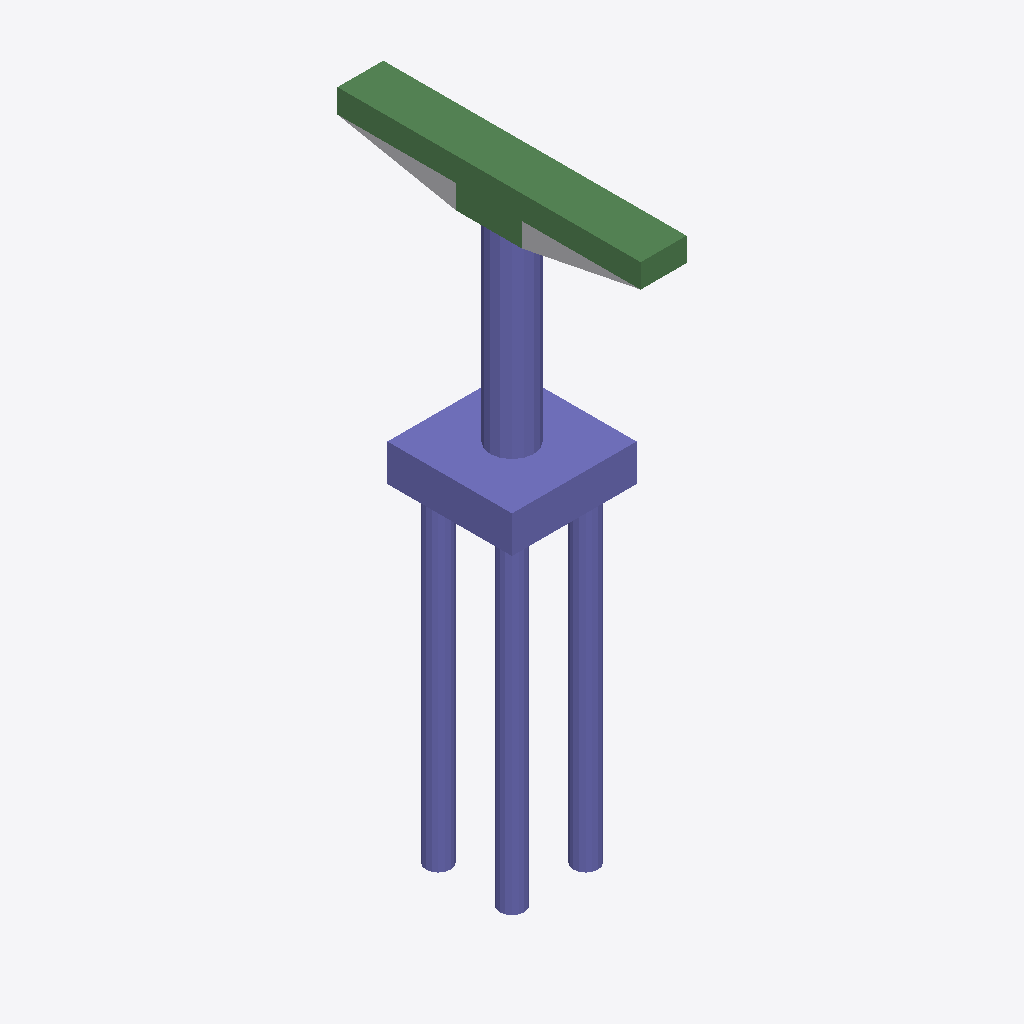
Isometric view of an IFC building model (IFC-SPF (STEP), schema IFC2X3, length unit foot), seen from the south-west, elements coloured by IFC class: 32 columns (violet), 8 beams (green), 1 other element (light grey).
Extent 3.8 m × 9.2 m × 18.5 m (x, y, z). Storeys (2): L1 at 0.00 m; L2 at 3.66 m. Elements (51): 42 IfcColumn, 8 IfcBeam, 1 IfcBuildingElementProxy.

HEADER;
FILE_DESCRIPTION(('ViewDefinition [CoordinationView_V2.0]','RevitIdentifiers [ContentGUID: 1b93e193-8bdf-4909-b613-983d44914a20, VersionGUID: e80d0b55-c8cf-46be-97b9-a308170b12da, NumberOfSaves: 0]','CoordinateReference [CoordinateBase: Shared Coordinates]'),'2;1');
FILE_NAME('M_20_2L_OF_S_Sub_updated.ifc','2026-06-23T02:29:02+05:30',(''),(''),'ODA SDAI 25.12','Autodesk - Revit 27.0.20.10 (ENU) - 27.0.20.10','');
FILE_SCHEMA(('IFC2X3'));
ENDSEC;
DATA;
#27=IFCPROJECT('0Ra_6JYzz92ROJc3sxRhNG',#6,'Project Number',$,$,'Project Name','Project Status',(#22),#5175);
#41=IFCSITE('0Ra_6JYzz92ROJc3sxRhNI',#6,'The site:1246277',$,$,#40,$,$,.ELEMENT.,(42,21,31,401672),(-71,-3,-24,-345703),0.0,$,$);
#31=IFCBUILDING('0Ra_6JYzz92ROJc3sxRhNH',#6,'Building Name',$,$,#30,$,'Building Name',.ELEMENT.,$,$,#28);
#34=IFCBUILDINGSTOREY('2JF4e6axWHqu3u0C1FZlmi',#6,'L1',$,$,#33,$,'L1',.ELEMENT.,0.0);
#38=IFCBUILDINGSTOREY('1ZGO8hrFCHqw0v0026FpFv',#6,'L2',$,$,#37,$,'L2',.ELEMENT.,12.0);
#1846=IFCCOLUMN('3e3GjLoCz6lfUvemWN61QD',#6,'Column#61',$,$,#1845,#1842,'1246295');
#4216=IFCCOLUMN('3e3GjLoCz6lfUvemWN61Qq',#6,'Column#9',$,$,#4215,#4212,'1246318');
#5082=IFCBEAM('3e3GjLoCz6lfUvemWN61QY',#6,'Beam#58',$,$,#5081,#5078,'1246328');
#3944=IFCBEAM('3e3GjLoCz6lfUvemWN61Qn',#6,'Beam#55',$,$,#3943,#3940,'1246315');
#4599=IFCBEAM('3e3GjLoCz6lfUvemWN61Qe',#6,'Beam#53',$,$,#4598,#4595,'1246322');
#2118=IFCBEAM('3e3GjLoCz6lfUvemWN61Q0',#6,'Beam#52',$,$,#2117,#2114,'1246298');
#77=IFCBUILDINGELEMENTPROXY('3e3GjLoCz6lfUvemWN610l',#6,'Structural Framing 1:Structural Framing 1:1245941',$,$,#76,#74,'1245941',$);
#4105=IFCBEAM('3e3GjLoCz6lfUvemWN61Qt',#6,'Beam#59',$,$,#4104,#4101,'1246317');
#4649=IFCBEAM('3e3GjLoCz6lfUvemWN61Qf',#6,'Beam#56',$,$,#4648,#4645,'1246323');
#524=IFCCOLUMN('3e3GjLoCz6lfUvemWN61QG',#6,'Column#30',$,$,#523,#520,'1246282');
#1957=IFCCOLUMN('3e3GjLoCz6lfUvemWN61Q2',#6,'Column#28',$,$,#1956,#1953,'1246296');
#189=IFCCOLUMN('3e3GjLoCz6lfUvemWN61QT',#6,'Column#44',$,$,#188,#185,'1246279');
#2229=IFCCOLUMN('3e3GjLoCz6lfUvemWN61Q1',#6,'Column#24',$,$,#2228,#2225,'1246299');
#2673=IFCCOLUMN('3e3GjLoCz6lfUvemWN61Q5',#6,'Column#36',$,$,#2672,#2669,'1246303');
#2895=IFCCOLUMN('3e3GjLoCz6lfUvemWN61Qx',#6,'Column#34',$,$,#2894,#2891,'1246305');
#3450=IFCCOLUMN('3e3GjLoCz6lfUvemWN61Qy',#6,'Column#46',$,$,#3449,#3446,'1246310');
#3561=IFCCOLUMN('3e3GjLoCz6lfUvemWN61Qz',#6,'Column#32',$,$,#3560,#3557,'1246311');
#4055=IFCCOLUMN('3e3GjLoCz6lfUvemWN61Qs',#6,'Column#26',$,$,#4054,#4051,'1246316');
#4760=IFCCOLUMN('3e3GjLoCz6lfUvemWN61Qk',#6,'Column#38',$,$,#4759,#4756,'1246324');
#302=IFCCOLUMN('3e3GjLoCz6lfUvemWN61QI',#6,'Column#40',$,$,#301,#298,'1246280');
#968=IFCCOLUMN('3e3GjLoCz6lfUvemWN61QK',#6,'Column#22',$,$,#967,#964,'1246286');
#1685=IFCCOLUMN('3e3GjLoCz6lfUvemWN61QF',#6,'Column#18',$,$,#1684,#1681,'1246293');
#1796=IFCCOLUMN('3e3GjLoCz6lfUvemWN61QC',#6,'Column#16',$,$,#1795,#1792,'1246294');
#2340=IFCCOLUMN('3e3GjLoCz6lfUvemWN61Q6',#6,'Column#20',$,$,#2339,#2336,'1246300');
#3672=IFCCOLUMN('3e3GjLoCz6lfUvemWN61Qo',#6,'Column#42',$,$,#3671,#3668,'1246312');
#4438=IFCCOLUMN('3e3GjLoCz6lfUvemWN61Qg',#6,'Column#50',$,$,#4437,#4434,'1246320');
#4921=IFCCOLUMN('3e3GjLoCz6lfUvemWN61Qi',#6,'Column#48',$,$,#4920,#4917,'1246326');
#413=IFCCOLUMN('3e3GjLoCz6lfUvemWN61QJ',#6,'Column#17',$,$,#412,#409,'1246281');
#1301=IFCCOLUMN('3e3GjLoCz6lfUvemWN61QB',#6,'Column#33',$,$,#1300,#1297,'1246289');
#3117=IFCCOLUMN('3e3GjLoCz6lfUvemWN61Qv',#6,'Column#45',$,$,#3116,#3113,'1246307');
#4327=IFCCOLUMN('3e3GjLoCz6lfUvemWN61Qr',#6,'Column#21',$,$,#4326,#4323,'1246319');
#1190=IFCCOLUMN('3e3GjLoCz6lfUvemWN61QA',#6,'Column#29',$,$,#1189,#1186,'1246288');
#2784=IFCCOLUMN('3e3GjLoCz6lfUvemWN61Qw',#6,'Column#49',$,$,#2783,#2780,'1246304');
#3228=IFCCOLUMN('3e3GjLoCz6lfUvemWN61Q_',#6,'Column#41',$,$,#3227,#3224,'1246308');
#3339=IFCCOLUMN('3e3GjLoCz6lfUvemWN61Q$',#6,'Column#37',$,$,#3338,#3335,'1246309');
#1079=IFCCOLUMN('3e3GjLoCz6lfUvemWN61QL',#6,'Column#25',$,$,#1078,#1075,'1246287');
#1573=IFCBEAM('3e3GjLoCz6lfUvemWN61QE',#6,'Beam#54',$,$,#1572,#1569,'1246292');
#4810=IFCBEAM('3e3GjLoCz6lfUvemWN61Ql',#6,'Beam#57',$,$,#4809,#4806,'1246325');
#3894=IFCCOLUMN('3e3GjLoCz6lfUvemWN61Qm',#6,'Column#13',$,$,#3893,#3890,'1246314');
#635=IFCCOLUMN('3e3GjLoCz6lfUvemWN61QH',#6,'Column#14',$,$,#634,#631,'1246283');
#3783=IFCCOLUMN('3e3GjLoCz6lfUvemWN61Qp',#6,'Column#12',$,$,#3782,#3779,'1246313');
ENDSEC;
